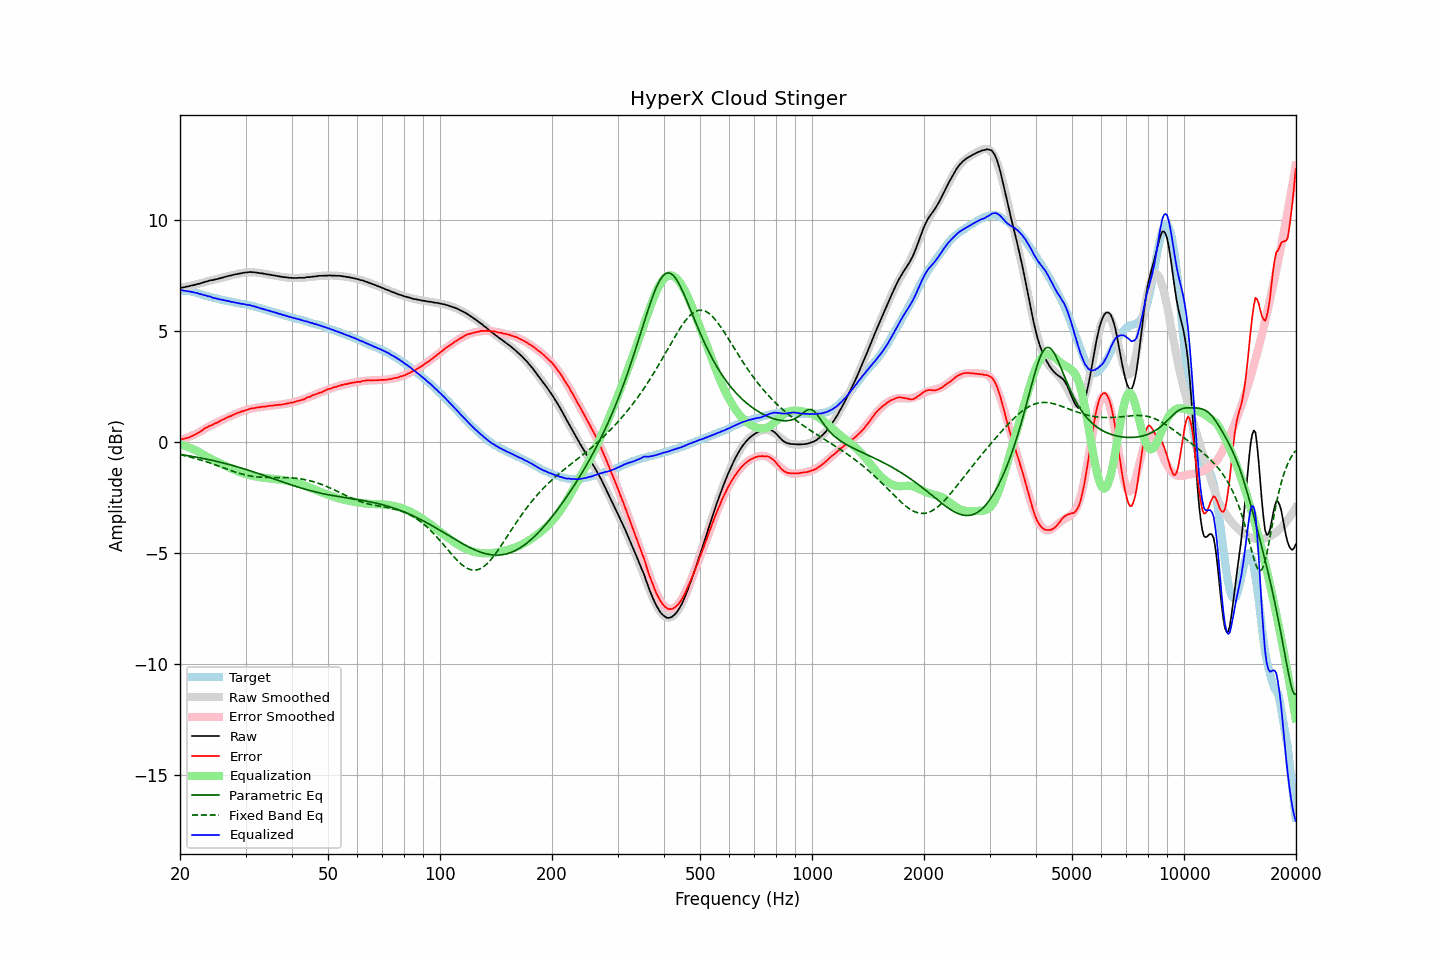

The table this chart was drawn from, first rows:
frequency, raw, error, smoothed, error_smoothed, equalization, parametric_eq, fixed_band_eq, equalized_raw, equalized_smoothed, target
20.00, 6.96, 0.13, 6.94, 0.09, -0.09, -0.55, -0.56, 6.86, 6.85, 6.83
20.20, 6.97, 0.14, 6.96, 0.12, -0.12, -0.56, -0.58, 6.85, 6.84, 6.83
20.40, 6.97, 0.14, 6.98, 0.14, -0.14, -0.57, -0.60, 6.83, 6.83, 6.83
20.61, 6.99, 0.16, 6.99, 0.17, -0.17, -0.59, -0.61, 6.82, 6.82, 6.83
20.81, 7.01, 0.18, 7.01, 0.19, -0.19, -0.60, -0.63, 6.81, 6.81, 6.83
21.02, 7.02, 0.19, 7.02, 0.22, -0.22, -0.61, -0.65, 6.80, 6.80, 6.83
21.23, 7.04, 0.23, 7.04, 0.25, -0.25, -0.62, -0.67, 6.79, 6.79, 6.81
21.44, 7.06, 0.26, 7.06, 0.28, -0.28, -0.63, -0.68, 6.78, 6.78, 6.79
21.66, 7.07, 0.29, 7.07, 0.31, -0.31, -0.65, -0.70, 6.76, 6.76, 6.77
21.87, 7.09, 0.33, 7.09, 0.34, -0.34, -0.66, -0.72, 6.74, 6.75, 6.75
22.09, 7.11, 0.36, 7.11, 0.38, -0.38, -0.67, -0.74, 6.73, 6.73, 6.74
22.31, 7.13, 0.41, 7.13, 0.41, -0.41, -0.69, -0.76, 6.71, 6.71, 6.71
22.54, 7.14, 0.44, 7.15, 0.46, -0.46, -0.70, -0.79, 6.68, 6.69, 6.69
22.76, 7.17, 0.50, 7.17, 0.50, -0.50, -0.71, -0.81, 6.67, 6.67, 6.67
22.99, 7.19, 0.55, 7.19, 0.54, -0.54, -0.73, -0.83, 6.65, 6.65, 6.64
23.22, 7.21, 0.60, 7.21, 0.58, -0.58, -0.74, -0.85, 6.62, 6.62, 6.61
23.45, 7.24, 0.65, 7.23, 0.62, -0.62, -0.76, -0.88, 6.61, 6.60, 6.59
23.69, 7.25, 0.67, 7.25, 0.66, -0.66, -0.77, -0.90, 6.58, 6.58, 6.58
23.92, 7.28, 0.72, 7.26, 0.70, -0.70, -0.79, -0.92, 6.57, 6.56, 6.56
24.16, 7.30, 0.75, 7.28, 0.74, -0.74, -0.80, -0.95, 6.55, 6.54, 6.55
24.40, 7.30, 0.77, 7.30, 0.78, -0.78, -0.82, -0.97, 6.52, 6.52, 6.53
24.65, 7.32, 0.81, 7.32, 0.82, -0.82, -0.84, -1.00, 6.50, 6.50, 6.51
24.89, 7.34, 0.85, 7.34, 0.85, -0.85, -0.85, -1.03, 6.48, 6.48, 6.48
25.14, 7.35, 0.87, 7.36, 0.89, -0.89, -0.87, -1.05, 6.46, 6.47, 6.47
25.39, 7.37, 0.92, 7.37, 0.92, -0.92, -0.89, -1.08, 6.44, 6.45, 6.45
25.65, 7.39, 0.95, 7.39, 0.96, -0.96, -0.91, -1.10, 6.43, 6.44, 6.44
25.91, 7.41, 1.00, 7.41, 0.99, -0.99, -0.92, -1.13, 6.42, 6.42, 6.41
26.16, 7.43, 1.03, 7.43, 1.02, -1.02, -0.94, -1.16, 6.40, 6.40, 6.40
26.43, 7.45, 1.06, 7.45, 1.06, -1.06, -0.96, -1.18, 6.39, 6.39, 6.39
26.69, 7.47, 1.10, 7.46, 1.09, -1.09, -0.98, -1.21, 6.37, 6.37, 6.37
26.96, 7.49, 1.13, 7.48, 1.13, -1.13, -1.00, -1.24, 6.36, 6.35, 6.35
27.23, 7.51, 1.16, 7.50, 1.16, -1.16, -1.02, -1.26, 6.34, 6.34, 6.34
27.50, 7.52, 1.19, 7.52, 1.19, -1.19, -1.04, -1.29, 6.32, 6.32, 6.33
27.77, 7.54, 1.23, 7.54, 1.23, -1.23, -1.06, -1.31, 6.31, 6.31, 6.31
28.05, 7.56, 1.26, 7.55, 1.26, -1.26, -1.08, -1.34, 6.30, 6.30, 6.30
28.33, 7.57, 1.29, 7.57, 1.29, -1.29, -1.10, -1.36, 6.28, 6.28, 6.28
28.62, 7.59, 1.32, 7.59, 1.32, -1.32, -1.12, -1.38, 6.27, 6.27, 6.27
28.90, 7.60, 1.34, 7.60, 1.34, -1.34, -1.14, -1.41, 6.25, 6.26, 6.25
29.19, 7.61, 1.38, 7.61, 1.37, -1.37, -1.16, -1.43, 6.23, 6.24, 6.23
29.48, 7.63, 1.40, 7.63, 1.40, -1.40, -1.18, -1.45, 6.23, 6.23, 6.23
29.78, 7.64, 1.42, 7.64, 1.42, -1.42, -1.21, -1.47, 6.22, 6.21, 6.22
30.08, 7.65, 1.44, 7.64, 1.44, -1.44, -1.23, -1.48, 6.20, 6.20, 6.21
30.38, 7.65, 1.46, 7.65, 1.47, -1.47, -1.25, -1.50, 6.18, 6.18, 6.18
30.68, 7.67, 1.50, 7.65, 1.49, -1.49, -1.28, -1.51, 6.18, 6.17, 6.17
30.99, 7.67, 1.52, 7.65, 1.50, -1.50, -1.30, -1.53, 6.16, 6.15, 6.15
31.30, 7.66, 1.52, 7.65, 1.52, -1.52, -1.32, -1.54, 6.14, 6.13, 6.14
31.61, 7.66, 1.53, 7.65, 1.53, -1.53, -1.35, -1.55, 6.12, 6.12, 6.12
31.93, 7.65, 1.54, 7.65, 1.55, -1.55, -1.37, -1.56, 6.10, 6.10, 6.10
32.24, 7.64, 1.57, 7.64, 1.56, -1.56, -1.39, -1.57, 6.08, 6.08, 6.07
32.57, 7.63, 1.57, 7.63, 1.57, -1.57, -1.42, -1.57, 6.06, 6.06, 6.06
32.89, 7.62, 1.57, 7.62, 1.58, -1.58, -1.44, -1.58, 6.03, 6.04, 6.04
33.22, 7.61, 1.60, 7.61, 1.59, -1.59, -1.47, -1.58, 6.01, 6.02, 6.01
33.55, 7.60, 1.60, 7.60, 1.60, -1.60, -1.49, -1.59, 6.00, 5.99, 6.00
33.89, 7.58, 1.60, 7.58, 1.61, -1.61, -1.52, -1.59, 5.97, 5.97, 5.97
34.23, 7.57, 1.62, 7.57, 1.62, -1.62, -1.54, -1.59, 5.95, 5.95, 5.95
34.57, 7.56, 1.63, 7.56, 1.63, -1.63, -1.57, -1.59, 5.93, 5.93, 5.93
34.92, 7.55, 1.64, 7.54, 1.63, -1.63, -1.59, -1.59, 5.91, 5.91, 5.90
35.27, 7.53, 1.64, 7.53, 1.64, -1.64, -1.62, -1.59, 5.88, 5.89, 5.89
35.62, 7.52, 1.65, 7.52, 1.65, -1.65, -1.65, -1.59, 5.87, 5.87, 5.87
35.97, 7.51, 1.67, 7.50, 1.66, -1.66, -1.67, -1.59, 5.85, 5.85, 5.84
... 635 more rows
